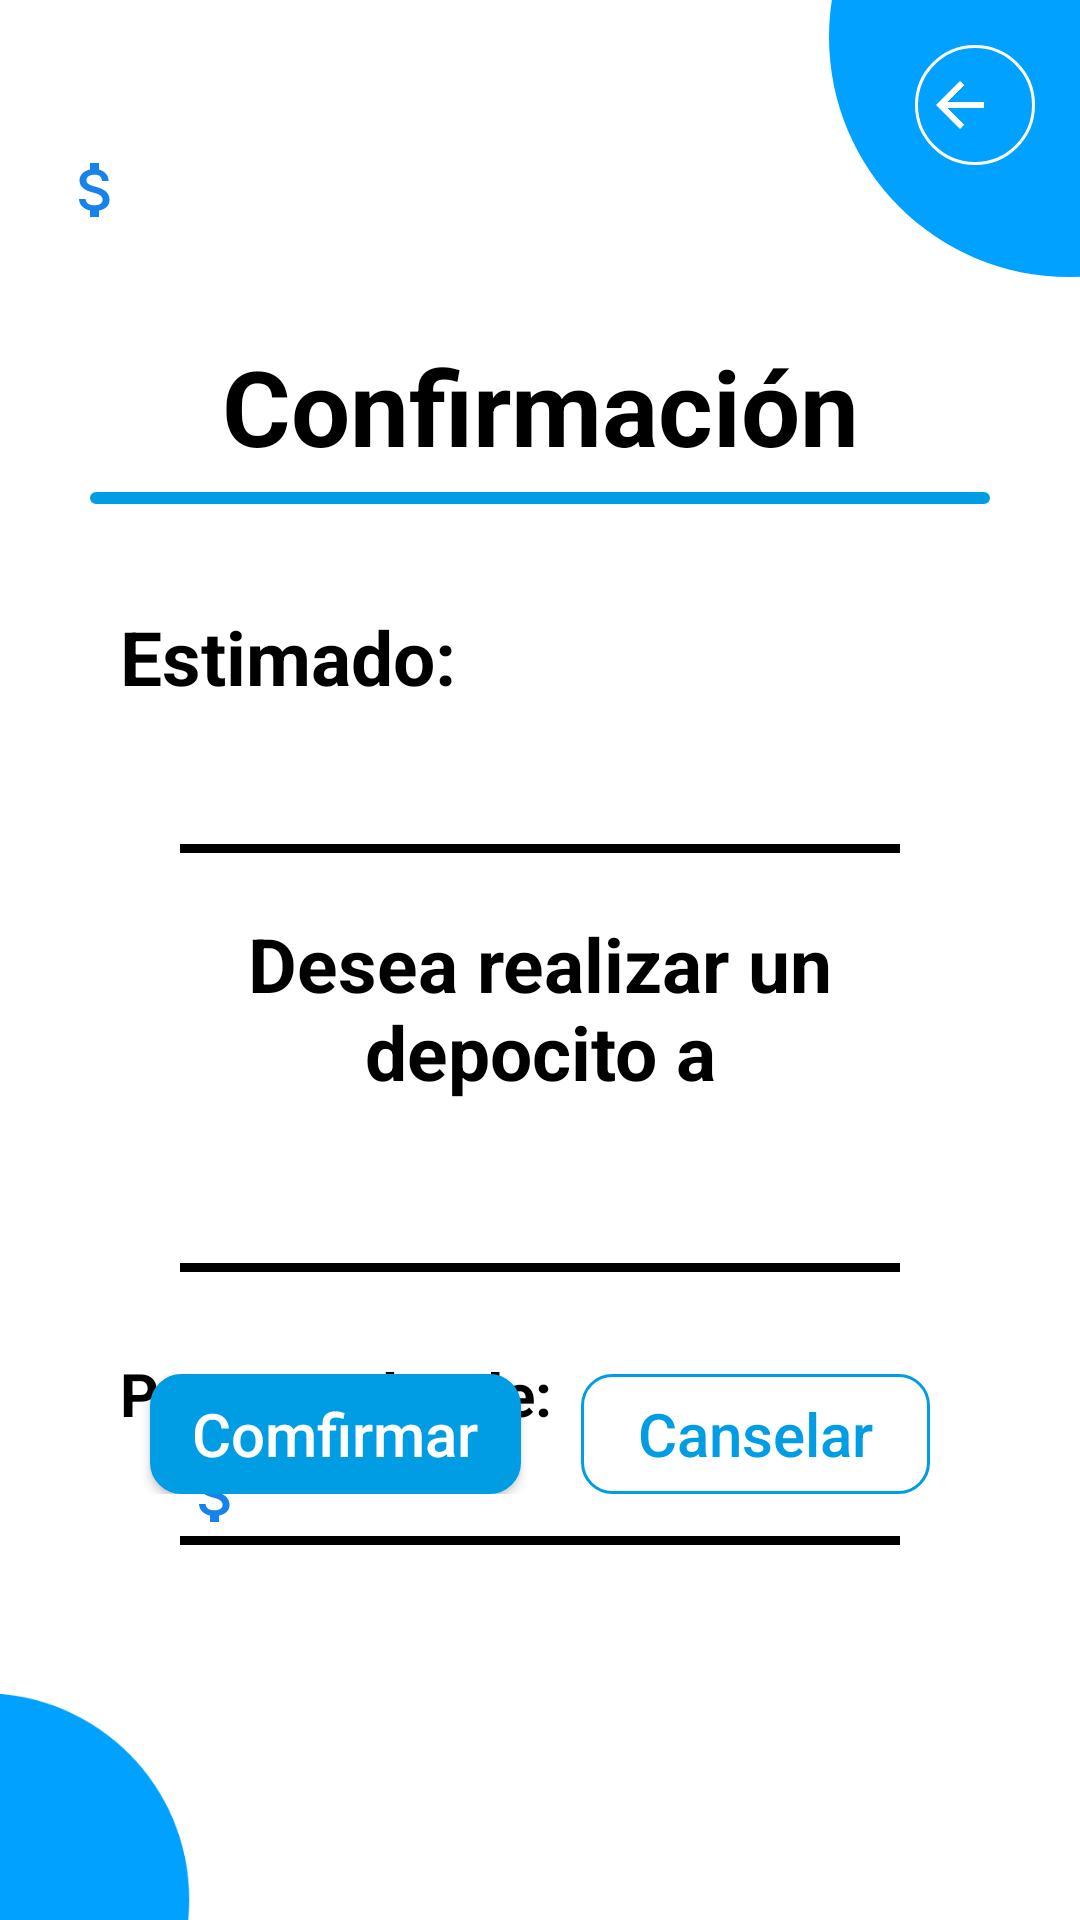

Reconstruct the res/layout file that produces this screen, plus the resources it refers to.
<!-- AndroidManifest.xml: application theme Theme.Corresponsal -->
<!-- res/layout/activity_confirmar_depocito.xml -->
<?xml version="1.0" encoding="utf-8"?>
<RelativeLayout xmlns:android="http://schemas.android.com/apk/res/android"
    xmlns:tools="http://schemas.android.com/tools"
    android:layout_width="match_parent"
    android:layout_height="match_parent"
    tools:context=".ConfirmarDepocito">


    <include
        layout="@layout/activity_plantilla_general"
        android:layout_width="match_parent"
        android:layout_height="match_parent" />

    <TextView
        android:id="@+id/textView7"
        android:layout_width="match_parent"
        android:layout_height="50dp"
        android:layout_alignParentTop="true"
        android:layout_marginTop="112dp"
        android:text="Confirmación"
        android:textAlignment="center"
        android:textColor="@color/black"
        android:textSize="35dp"
        android:textStyle="bold" />

    <View
        android:layout_width="match_parent"
        android:layout_height="4dp"
        android:layout_below="@+id/textView7"
        android:layout_marginHorizontal="30dp"
        android:layout_marginTop="2dp"
        android:background="@drawable/plantilla1azul" />


    <TextView
        android:id="@+id/estimado"
        android:layout_width="match_parent"
        android:layout_height="wrap_content"
        android:layout_below="@+id/textView7"
        android:layout_marginHorizontal="40dp"
        android:layout_marginTop="40dp"
        android:text="Estimado: "
        android:textColor="@color/black"
        android:textSize="25sp"
        android:textStyle="bold" />


    <TextView
        android:id="@+id/ccqDepocita"
        android:layout_width="match_parent"
        android:layout_height="wrap_content"
        android:layout_below="@+id/estimado"
        android:layout_marginHorizontal="40dp"
        android:layout_marginTop="5dp"
        android:paddingLeft="20dp"
        android:textColor="@color/black"
        android:textSize="25sp"
        android:textStyle="bold" />


    <View
        android:layout_width="match_parent"
        android:layout_height="3dp"
        android:layout_below="@+id/ccqDepocita"
        android:layout_marginHorizontal="60dp"
        android:layout_marginTop="7dp"
        android:background="@color/black" />

    <TextView
        android:id="@+id/textView8"
        android:layout_width="match_parent"
        android:layout_height="wrap_content"
        android:layout_below="@+id/ccqDepocita"
        android:layout_marginHorizontal="40dp"
        android:layout_marginTop="30dp"
        android:text="Desea realizar un depocito a"
        android:textAlignment="center"
        android:textColor="@color/black"
        android:textSize="25sp"
        android:textStyle="bold" />

    <LinearLayout
        android:id="@id/barraValor"
        android:layout_width="match_parent"
        android:layout_height="wrap_content"
        android:layout_below="@+id/textView8"
        android:layout_marginHorizontal="40dp"
        android:layout_marginTop="20dp"
        android:orientation="vertical">

        <TextView
            android:id="@+id/ccaDepocitar"
            android:layout_width="match_parent"
            android:layout_height="wrap_content"
            android:textAlignment="center"
            android:textColor="@color/black"
            android:textSize="25sp"
            android:textStyle="bold" />

        <View
            android:layout_width="match_parent"
            android:layout_height="3dp"
            android:layout_marginHorizontal="20dp"
            android:background="@color/black" />

    </LinearLayout>


    <TextView
        android:id="@+id/porValorde"
        android:layout_width="match_parent"
        android:layout_height="wrap_content"
        android:layout_below="@+id/barraValor"
        android:layout_marginHorizontal="40dp"
        android:layout_marginTop="27dp"
        android:text="Por un Valor de:"
        android:textColor="@color/black"
        android:textSize="20dp"
        android:textStyle="bold" />


    <LinearLayout
        android:id="@+id/BarramontoRetiro"
        android:layout_width="match_parent"
        android:layout_height="wrap_content"
        android:layout_below="@+id/porValorde"
        android:layout_marginTop="7dp"
        android:orientation="vertical">

        <TextView
            android:id="@+id/valorDepocito"
            android:layout_width="match_parent"
            android:layout_height="wrap_content"
            android:layout_marginHorizontal="40dp"
            android:textColorHint="@color/black"
            android:paddingLeft="20dp"
            android:drawableLeft="@drawable/ic_money2"
            android:textColor="@color/black"
            android:textSize="20dp"
            android:textStyle="bold" />

        <View
            android:layout_width="match_parent"
            android:layout_height="3dp"
            android:layout_marginHorizontal="60dp"
            android:background="@color/black" />

    </LinearLayout>

    <LinearLayout
        android:layout_width="match_parent"
        android:layout_height="40dp"
        android:layout_alignParentBottom="true"
        android:layout_marginHorizontal="40dp"
        android:layout_marginBottom="142dp">


        <androidx.constraintlayout.utils.widget.MotionButton
            android:id="@+id/confirmarDepocito"
            android:layout_width="wrap_content"
            android:layout_height="wrap_content"
            android:layout_marginHorizontal="10dp"
            android:layout_weight="1"
            android:background="@drawable/plantilla1azul"
            android:text="@string/AdminCrearClienteBtnConfirmar"
            android:textColor="@color/white"
            android:textSize="20sp" />

        <androidx.constraintlayout.utils.widget.MotionButton
            android:id="@+id/CanselarDepocito"
            android:layout_width="wrap_content"
            android:layout_height="wrap_content"
            android:layout_marginHorizontal="10dp"
            android:layout_weight="1"
            android:background="@drawable/plantilla1azul2"
            android:text="@string/AdminCrearClienteBtnCanselar"
            android:textColor="@color/azul_def"
            android:textSize="20sp" />
    </LinearLayout>


</RelativeLayout>
<!-- res/layout/activity_plantilla_general.xml (included above) -->
<?xml version="1.0" encoding="utf-8"?>
<RelativeLayout xmlns:android="http://schemas.android.com/apk/res/android"
    xmlns:app="http://schemas.android.com/apk/res-auto"
    android:id="@+id/plantilla"
    xmlns:tools="http://schemas.android.com/tools"
    android:layout_width="match_parent"
    android:layout_height="match_parent"
    tools:context=".plantillaGeneral">


    <ImageView
        android:id="@+id/imageView21"
        android:layout_width="205dp"
        android:layout_height="192dp"
        android:layout_alignParentTop="true"
        android:layout_alignParentEnd="true"
        android:layout_marginTop="-84dp"
        android:layout_marginEnd="-99dp"
        app:srcCompat="@drawable/ic_circle2" />

    <ImageView
        android:id="@+id/imageView31"
        android:layout_width="178dp"
        android:layout_height="165dp"
        android:layout_alignParentStart="true"
        android:layout_alignParentBottom="true"
        android:layout_marginStart="-95dp"
        android:layout_marginBottom="-76dp"
        app:srcCompat="@drawable/ic_circle2" />

    <TextView
        android:id="@+id/plantillaNomCorresponsal"
        android:layout_width="wrap_content"
        android:layout_height="wrap_content"
        android:layout_alignParentStart="true"
        android:layout_alignParentTop="true"
        android:layout_marginStart="0dp"
        android:layout_marginTop="0dp"
        android:layout_marginEnd="0dp"
        android:layout_toStartOf="@+id/imageView21"
        android:paddingLeft="20dp"
        android:textAllCaps="true"
        android:textColor="@color/azul_def"
        android:textSize="35dp"
        android:textStyle="bold" />

    <TextView
        android:id="@+id/plantillaSaldoCorresponsal"
        android:layout_width="wrap_content"
        android:layout_height="wrap_content"
        android:layout_below="@+id/plantillaNomCorresponsal"
        android:layout_alignEnd="@+id/plantillaNomCorresponsal"
        android:layout_alignParentStart="true"
        android:layout_marginStart="0dp"
        android:layout_marginTop="0dp"
        android:layout_marginEnd="0dp"
        android:drawableLeft="@drawable/ic_money2"
        android:paddingLeft="20dp"
        android:textColor="@color/azul_def"
        android:textSize="25dp" />

    <TextView
        android:id="@+id/plantillaNCuenta"
        android:layout_width="305dp"
        android:layout_height="wrap_content"
        android:layout_below="@+id/plantillaSaldoCorresponsal"
        android:layout_alignEnd="@+id/plantillaSaldoCorresponsal"
        android:layout_alignParentStart="true"
        android:layout_marginStart="0dp"
        android:layout_marginTop="0dp"
        android:layout_marginEnd="0dp"
        android:drawableLeft="@drawable/ic_numeral"
        android:paddingLeft="20dp"
        android:textColor="@color/azul_def"
        android:textSize="20dp" />

    <ImageButton
        android:id="@+id/CorrOpciones"
        android:layout_width="40dp"
        android:layout_height="40dp"
        android:layout_alignParentTop="true"
        android:layout_alignParentEnd="true"
        android:layout_marginTop="15dp"
        android:layout_marginEnd="15dp"
        android:background="#00FFFFFF"
        app:srcCompat="@drawable/ic_baseline" />

    <ImageButton
        android:id="@+id/CorrAtras"
        android:layout_width="40dp"
        android:layout_height="40dp"
        android:layout_alignParentTop="true"
        android:layout_alignParentEnd="true"
        android:layout_marginTop="15dp"
        android:layout_marginEnd="15dp"
        android:background="@drawable/plantilla4"
        app:srcCompat="@drawable/ic_back" />



</RelativeLayout>
<!-- resources referenced by this layout -->
<resources>
  <color name="azul_def">#009CE4</color>
  <color name="black">#FF000000</color>
  <color name="white">#FFFFFFFF</color>
  <!-- drawable ic_back (drawable) -->
  <vector android:autoMirrored="true" android:height="24dp"
      android:tint="#FFFFFF" android:viewportHeight="24"
      android:viewportWidth="34" android:width="34dp" xmlns:android="http://schemas.android.com/apk/res/android">
      <path android:fillColor="@android:color/white" android:pathData="M20,11H7.83l5.59,-5.59L12,4l-8,8 8,8 1.41,-1.41L7.83,13H20v-2z"/>
  </vector>
  <!-- drawable ic_circle2 (drawable) -->
  <vector android:height="24dp" android:tint="#00A1FF"
      android:viewportHeight="24" android:viewportWidth="24"
      android:width="24dp" xmlns:android="http://schemas.android.com/apk/res/android">
      <path android:fillColor="@android:color/white" android:pathData="M12,2C6.47,2 2,6.47 2,12s4.47,10 10,10 10,-4.47 10,-10S17.53,2 12,2z"/>
  </vector>
  <!-- drawable ic_money2 (drawable) -->
  <vector android:height="24dp" android:tint="#1882EC"
      android:viewportHeight="24" android:viewportWidth="24"
      android:width="24dp" xmlns:android="http://schemas.android.com/apk/res/android">
      <path android:fillColor="@android:color/white" android:pathData="M11.8,10.9c-2.27,-0.59 -3,-1.2 -3,-2.15 0,-1.09 1.01,-1.85 2.7,-1.85 1.78,0 2.44,0.85 2.5,2.1h2.21c-0.07,-1.72 -1.12,-3.3 -3.21,-3.81V3h-3v2.16c-1.94,0.42 -3.5,1.68 -3.5,3.61 0,2.31 1.91,3.46 4.7,4.13 2.5,0.6 3,1.48 3,2.41 0,0.69 -0.49,1.79 -2.7,1.79 -2.06,0 -2.87,-0.92 -2.98,-2.1h-2.2c0.12,2.19 1.76,3.42 3.68,3.83V21h3v-2.15c1.95,-0.37 3.5,-1.5 3.5,-3.55 0,-2.84 -2.43,-3.81 -4.7,-4.4z"/>
  </vector>
  <!-- drawable plantilla1azul (drawable) -->
  <?xml version="1.0" encoding="utf-8"?>
  <shape xmlns:android="http://schemas.android.com/apk/res/android">
      <solid android:color= "#00FFFFFF"/>
      <corners android:radius="22dp"/>
      <solid android:color="@color/azul_def"/>
      <corners android:radius="10dp"/>
      <stroke android:width="1dp"
          android:color="@color/azul_def" />
  </shape>
  <!-- drawable plantilla1azul2 (drawable) -->
  <?xml version="1.0" encoding="utf-8"?>
  <shape xmlns:android="http://schemas.android.com/apk/res/android">
      <solid android:color= "#00FFFFFF"/>
      <corners android:radius="22dp"/>
      <solid android:color="#00FFFFFF"/>
      <corners android:radius="10dp"/>
      <stroke android:width="1dp"
          android:color="@color/azul_def" />
  </shape>
  <!-- drawable plantilla4 (drawable) -->
  <?xml version="1.0" encoding="utf-8"?>
  <shape xmlns:android="http://schemas.android.com/apk/res/android">
      <solid android:color= "#00FFFFFF"/>
      <corners android:radius="22dp"/>
      <solid android:color="#00FFFFFF"/>
      <corners android:radius="22dp"/>
      <stroke android:width="1dp"
          android:color="@color/white" />
  </shape>
  <string name="AdminCrearClienteBtnCanselar">Canselar</string>
  <string name="AdminCrearClienteBtnConfirmar">Comfirmar</string>
  <style name="Theme.Corresponsal" parent="Theme.MaterialComponents.DayNight.DarkActionBar">
          
          <item name="colorPrimary">@color/azul_def</item>
          <item name="colorPrimaryVariant">@color/azul_def</item>
          <item name="colorOnPrimary">@color/white</item>
          
          <item name="colorSecondary">@color/rojo_def</item>
          <item name="colorSecondaryVariant">@color/rojo_def</item>
          <item name="colorOnSecondary">@color/black</item>
          
          <item name="android:statusBarColor" tools:targetApi="l">?attr/colorPrimaryVariant</item>
          
          <item name="android:textAllCaps">false</item>
      </style>
  <color name="rojo_def">#F14B4B</color>
</resources>
